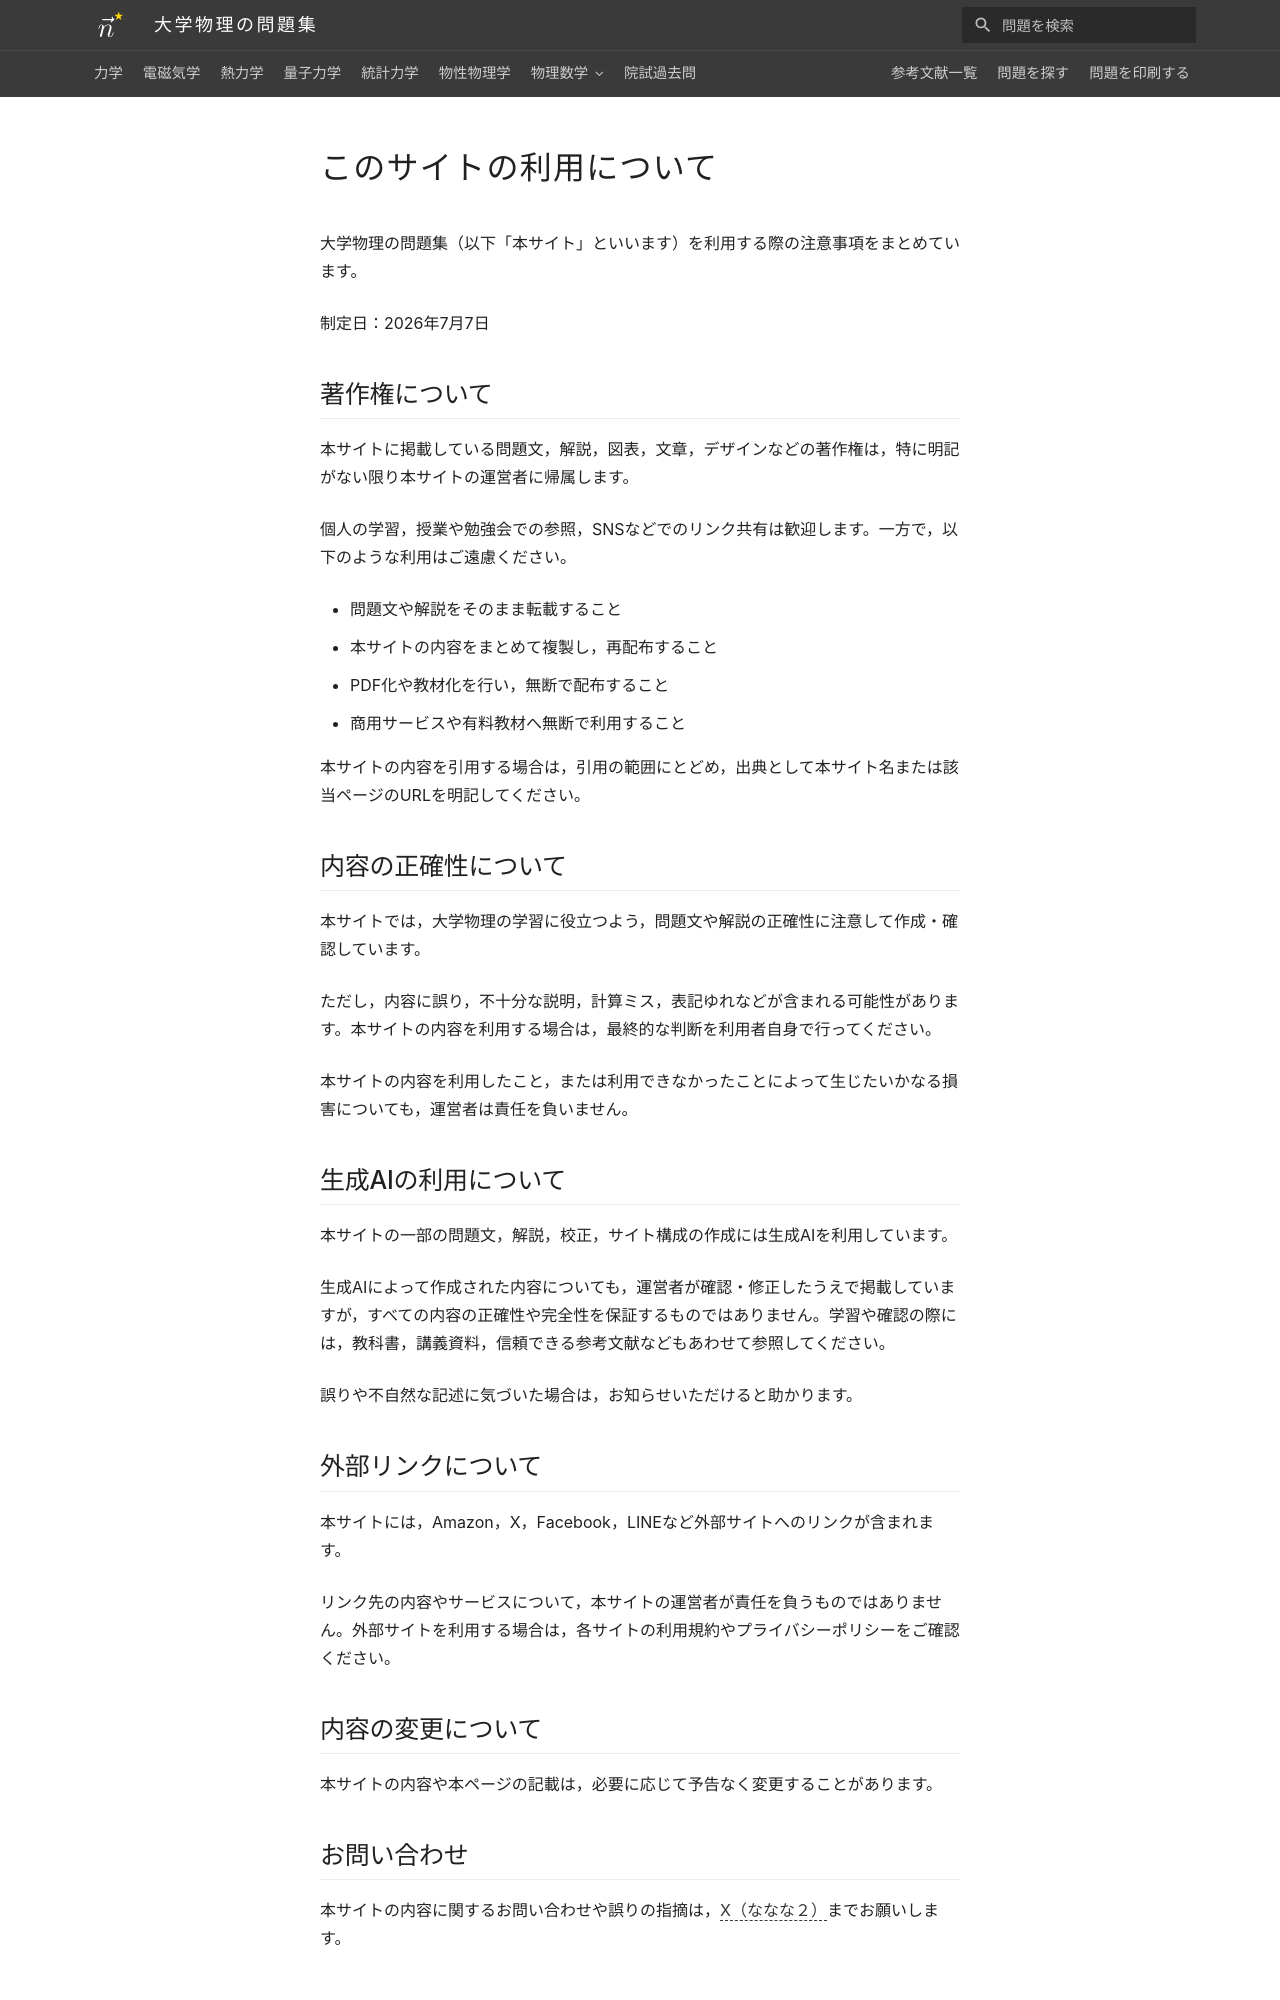

repository: Nanana-2/physics-site · page: terms/index.html · generator: mkdocs

---
title: このサイトの利用について
hide:
  - navigation
  - toc
hide_share: true
---

# このサイトの利用について

大学物理の問題集（以下「本サイト」といいます）を利用する際の注意事項をまとめています。

制定日：2026年7月7日

## 著作権について

本サイトに掲載している問題文，解説，図表，文章，デザインなどの著作権は，特に明記がない限り本サイトの運営者に帰属します。

個人の学習，授業や勉強会での参照，SNSなどでのリンク共有は歓迎します。一方で，以下のような利用はご遠慮ください。

- 問題文や解説をそのまま転載すること
- 本サイトの内容をまとめて複製し，再配布すること
- PDF化や教材化を行い，無断で配布すること
- 商用サービスや有料教材へ無断で利用すること

本サイトの内容を引用する場合は，引用の範囲にとどめ，出典として本サイト名または該当ページのURLを明記してください。

## 内容の正確性について

本サイトでは，大学物理の学習に役立つよう，問題文や解説の正確性に注意して作成・確認しています。

ただし，内容に誤り，不十分な説明，計算ミス，表記ゆれなどが含まれる可能性があります。本サイトの内容を利用する場合は，最終的な判断を利用者自身で行ってください。

本サイトの内容を利用したこと，または利用できなかったことによって生じたいかなる損害についても，運営者は責任を負いません。

## 生成AIの利用について

本サイトの一部の問題文，解説，校正，サイト構成の作成には生成AIを利用しています。

生成AIによって作成された内容についても，運営者が確認・修正したうえで掲載していますが，すべての内容の正確性や完全性を保証するものではありません。学習や確認の際には，教科書，講義資料，信頼できる参考文献などもあわせて参照してください。

誤りや不自然な記述に気づいた場合は，お知らせいただけると助かります。
